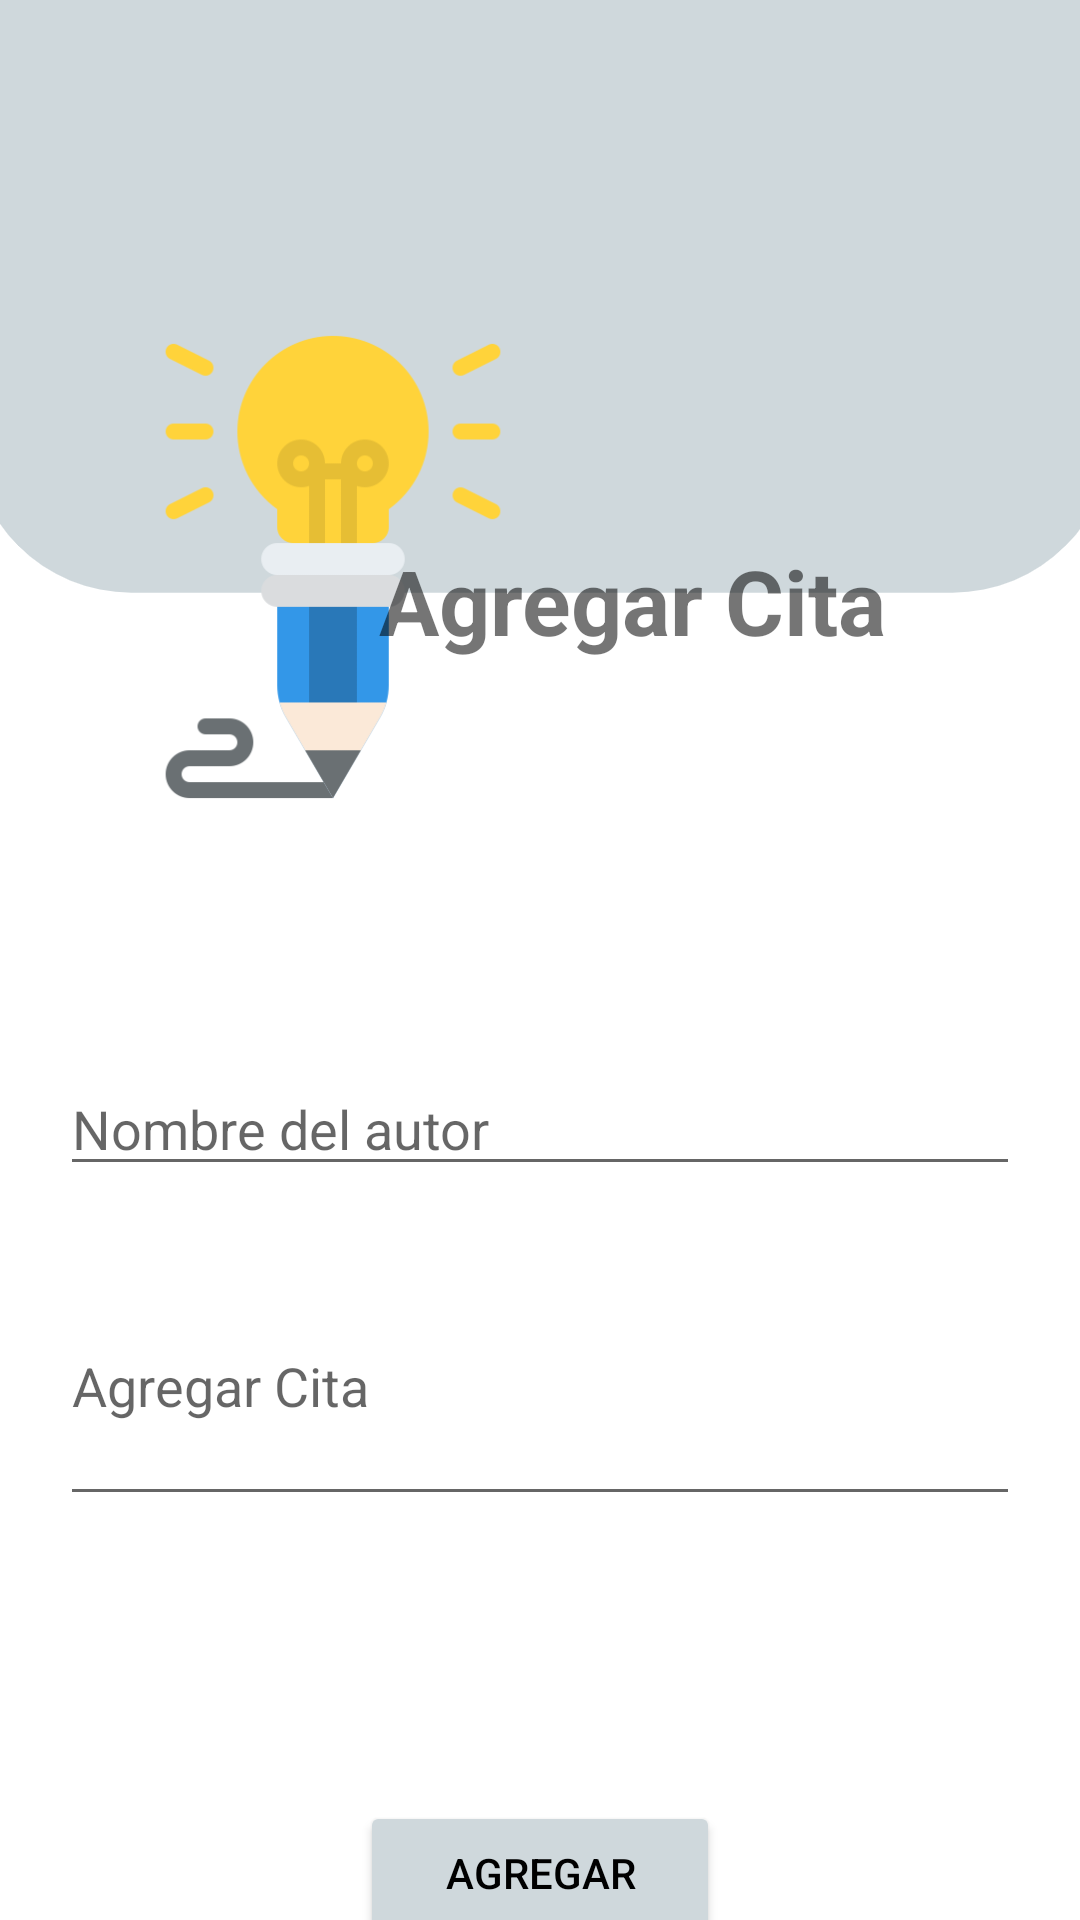

Produce the Android XML layout that renders to this screen, including the resource entries it uses.
<!-- AndroidManifest.xml: application theme Theme.Quotescelebrities -->
<!-- res/layout/activity_add_quote.xml -->
<?xml version="1.0" encoding="utf-8"?>
<androidx.constraintlayout.widget.ConstraintLayout xmlns:android="http://schemas.android.com/apk/res/android"
    xmlns:app="http://schemas.android.com/apk/res-auto"
    xmlns:tools="http://schemas.android.com/tools"
    android:layout_width="match_parent"
    android:layout_height="match_parent"
    tools:context=".presentation.view.AddQuoteActivity">

    <ImageView
        android:id="@+id/imageView2"
        android:layout_width="wrap_content"
        android:layout_height="wrap_content"
        android:scaleType="fitXY"
        app:layout_constraintEnd_toEndOf="parent"
        app:layout_constraintHorizontal_bias="1.0"
        app:layout_constraintStart_toStartOf="parent"
        app:layout_constraintTop_toTopOf="parent"
        app:srcCompat="@drawable/bacground_addquote" />

    <ImageView
        android:id="@+id/imgAddQuote"
        android:layout_width="170dp"
        android:layout_height="170dp"
        android:layout_marginTop="104dp"
        app:layout_constraintEnd_toEndOf="parent"
        app:layout_constraintHorizontal_bias="0.136"
        app:layout_constraintStart_toStartOf="parent"
        app:layout_constraintTop_toTopOf="parent"
        app:srcCompat="@drawable/add_quote" />

    <TextView
        android:id="@+id/txtAddQuote"
        android:layout_width="wrap_content"
        android:layout_height="wrap_content"
        android:layout_marginTop="180dp"
        android:text="Agregar Cita"
        android:textSize="30dp"
        android:textStyle="bold"
        app:layout_constraintEnd_toEndOf="parent"
        app:layout_constraintHorizontal_bias="0.662"
        app:layout_constraintStart_toStartOf="parent"
        app:layout_constraintTop_toTopOf="parent" />

    <EditText
        android:id="@+id/edtAddAuthor"
        android:layout_width="match_parent"
        android:layout_height="wrap_content"
        android:layout_marginStart="20dp"
        android:layout_marginTop="80dp"
        android:layout_marginEnd="20dp"
        android:drawableLeft="@drawable/author_icon"
        android:drawablePadding="10dp"
        android:ems="10"
        android:hint="@string/author"
        android:inputType="textPersonName"
        app:layout_constraintEnd_toEndOf="parent"
        app:layout_constraintHorizontal_bias="0.0"
        app:layout_constraintStart_toStartOf="parent"
        app:layout_constraintTop_toBottomOf="@+id/imgAddQuote" />

    <Button
        android:id="@+id/buttonAddQuote"
        android:layout_width="match_parent"
        android:layout_height="wrap_content"
        android:layout_marginTop="95dp"
        android:backgroundTint="#CFD8DC"
        android:text="Agregar"
        android:layout_marginEnd="120dp"
        android:layout_marginStart="120dp"
        app:cornerRadius="10dp"
        android:textColor="@color/black"
        app:layout_constraintTop_toBottomOf="@+id/edtAddQuote"
        tools:layout_editor_absoluteX="120dp" />

    <EditText
        android:id="@+id/edtAddQuote"
        android:layout_width="match_parent"
        android:layout_height="90dp"
        android:layout_marginTop="20dp"
        android:drawableLeft="@drawable/add_quote_icon"
        android:drawablePadding="10dp"
        android:layout_marginEnd="20dp"
        android:hint="@string/quote"
        android:layout_marginStart="20dp"
        android:inputType="textMultiLine"
        app:layout_constraintTop_toBottomOf="@+id/edtAddAuthor"
        tools:layout_editor_absoluteX="20dp" />

</androidx.constraintlayout.widget.ConstraintLayout>
<!-- resources referenced by this layout -->
<resources>
  <!-- drawable add_quote: png bitmap (drawable, 15170 bytes) -->
  <!-- drawable bacground_addquote: png bitmap (drawable, 14382 bytes) -->
  <string name="author">Nombre del autor</string>
  <string name="quote">Agregar Cita</string>
  <style name="Theme.Quotescelebrities" parent="Theme.MaterialComponents.DayNight.DarkActionBar">
          
          <item name="colorPrimary">@color/purple_500</item>
          <item name="colorPrimaryVariant">@color/purple_700</item>
          <item name="colorOnPrimary">@color/white</item>
          
          <item name="colorSecondary">@color/teal_200</item>
          <item name="colorSecondaryVariant">@color/teal_700</item>
          <item name="colorOnSecondary">@color/black</item>
          
          <item name="android:statusBarColor" tools:targetApi="l">?attr/colorPrimaryVariant</item>
          
  
          <item name="windowActionBar">false</item>
          <item name="windowNoTitle">true</item>
  
  
      </style>
  <!-- not gathered from this repository: default colours our renderer supplied (Android Studio template values) -->
  <color name="purple_500">#FF6200EE</color>
  <color name="purple_700">#FF3700B3</color>
  <color name="teal_200">#FF03DAC5</color>
  <color name="teal_700">#FF018786</color>
  <color name="black">#FF000000</color>
  <color name="white">#FFFFFFFF</color>
</resources>
